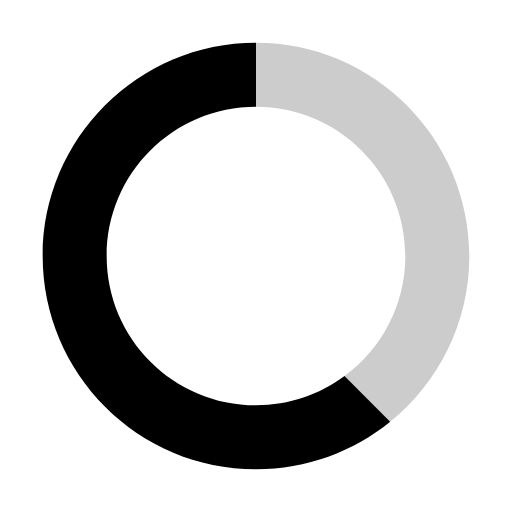
t = 0.00 s
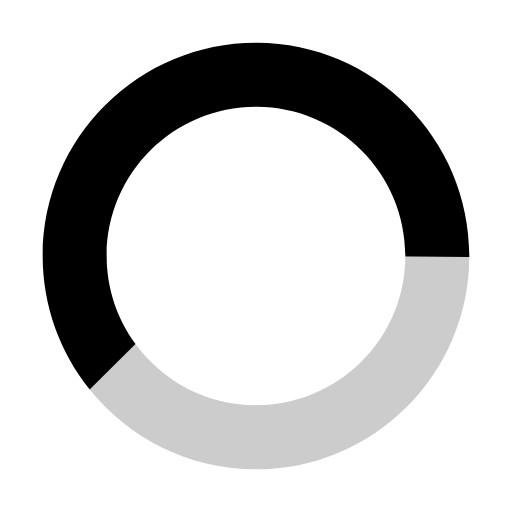
t = 0.19 s
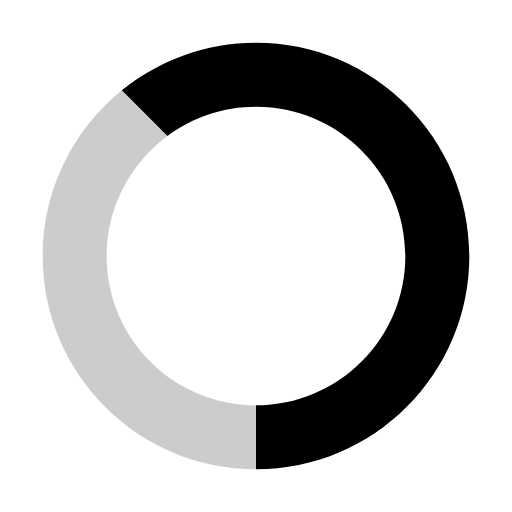
t = 0.38 s
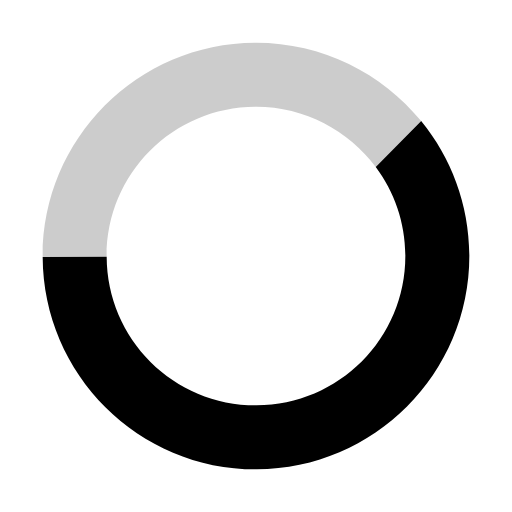
t = 0.56 s

The animated SVG that drew these frames (rendered in a browser with its animation timeline set to each time). Animation: 1 SMIL element (animateTransform=1); one cycle of 0.75 s, repeats indefinitely.

<?xml version="1.0" encoding="UTF-8"?>
<svg xmlns="http://www.w3.org/2000/svg" version="1.1" viewBox="0 0 24 24">
  <defs>
    <style>
      .cls-1 {
      opacity: .2;
      }
      .cls-1 {
      fill: black;
      }
    </style>
  </defs>
  <g>
    <g id="Layer_1">
      <g>
        <path class="cls-2"
          d="M12,19c-3.87,0-7-3.13-7-7s3.13-7,7-7v-3C6.48,2,2,6.48,2,12s4.48,10,10,10c2.38,0,4.57-.84,6.29-2.23l-2.14-2.14c-1.16.86-2.59,1.37-4.15,1.37Z" />
        <path class="cls-1"
          d="M22,12c0-5.52-4.48-10-10-10v3c3.87,0,7,3.13,7,7,0,2.31-1.13,4.36-2.85,5.63l2.14,2.14c2.26-1.83,3.71-4.63,3.71-7.77Z" />
      </g>
      <animateTransform attributeName="transform" dur="0.75s" repeatCount="indefinite" type="rotate"
        values="0 12 12;360 12 12" />
    </g>
  </g>
</svg>